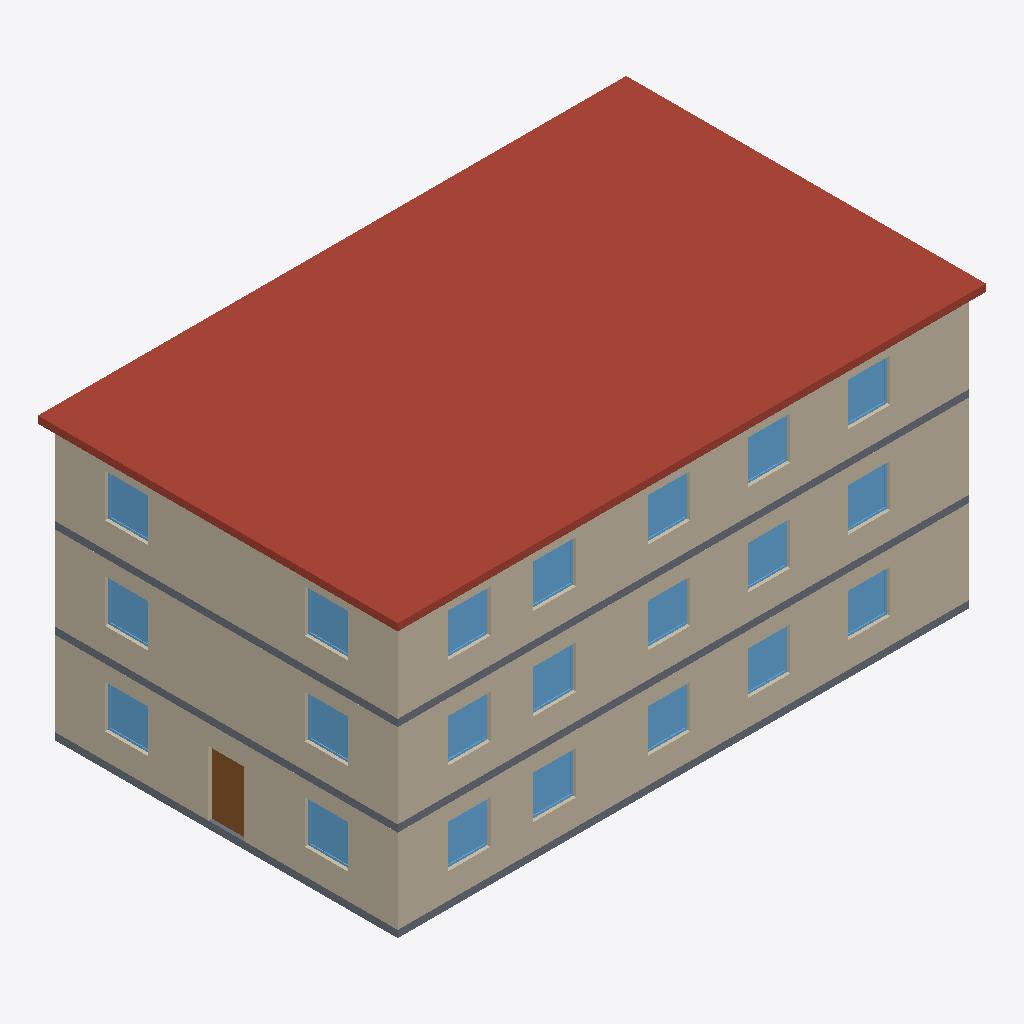
Isometric view of an IFC building model (IFC-SPF (STEP), schema IFC4, length unit millimetre), seen from the south-west, elements coloured by IFC class: 21 windows (light blue), 9 walls (beige), 3 slabs (grey), 1 roof (red-brown), 1 door (brown).
Extent 20.6 m × 12.6 m × 9.8 m (x, y, z). Storeys (4): EG at 0.00 m; 1.OG at 3.20 m; 2.OG at 6.40 m; Dach at 9.60 m. Elements (114): 42 IfcWindow, 24 IfcWall, 18 IfcColumn, 13 IfcDoor, 9 IfcBeam, 3 IfcSlab, 2 IfcCovering, 1 IfcRailing, 1 IfcRoof, 1 IfcStair.

HEADER;
FILE_DESCRIPTION(('ViewDefinition [ReferenceView_V1.2]'),'2;1');
FILE_NAME('Demo_Architektur.ifc','2026-01-15T09:00:00',('OpenZoom Demo'),('OpenZoom'),'generate-demo-ifc.mjs','OpenZoom Demo-IFC-Generator 1.0','Demo-Modell Architektur');
FILE_SCHEMA(('IFC4'));
ENDSEC;
DATA;
#16=IFCPROJECT('1ox7ABV_P5xgawQfSHAJff',#5,'Demo Projekt','Demo-Modell Architektur',$,'Demo Projekt Bürogebäude','Entwurf',(#14),#10);
#19=IFCSITE('0kH70tMRP8Yel2UQcV1IYe',#5,'Grundstück','Demo-Grundstück',$,#18,$,'Grundstück Musterstraße 1',.ELEMENT.,(48,8,13,0),(11,34,30,0),432500.0,$,$);
#21=IFCBUILDING('32f5Xl2yX2Nxdp3Jn3AX5A',#5,'Bürogebäude','Dreigeschossiges Bürogebäude',$,#20,$,'Bürogebäude Demo',.ELEMENT.,$,$,$);
#23=IFCBUILDINGSTOREY('3BztOQ$O1BzRSD9R8I0aUX',#5,'EG',$,$,#22,$,'Erdgeschoss',.ELEMENT.,0.0);
#27=IFCBUILDINGSTOREY('13pthdiR1Fbuz70qndflXr',#5,'1.OG',$,$,#26,$,'1. Obergeschoss',.ELEMENT.,3200.0);
#31=IFCBUILDINGSTOREY('1xznI2cx92WBEBqrEBecIS',#5,'2.OG',$,$,#30,$,'2. Obergeschoss',.ELEMENT.,6400.0);
#35=IFCBUILDINGSTOREY('0lpP6in3j1_wP9KIo2y6Ml',#5,'Dach',$,$,#34,$,'Dachebene',.ELEMENT.,9600.0);
#3694=IFCROOF('1dfL1d5xTCZwm98fVejEGW',#5,'Dach','Flachdach','Flachdach',#3693,$,'E0192',.FLAT_ROOF.);
#146=IFCWALL('0h9xCc7zf7Ux$I3LPNxFOD',#5,'AW-EG-Süd','Außenwand Stahlbeton','AW 300 Beton',#137,#145,'E0001',.STANDARD.);
#1513=IFCWALL('16_O2Pg$PEMwafjFK2Ltm5',#5,'AW-1.OG-Süd','Außenwand Stahlbeton','AW 300 Beton',#1508,#1512,'E0069',.STANDARD.);
#2621=IFCWALL('3ZVvB7Ve119ubIVQZ$$fhi',#5,'AW-2.OG-Süd','Außenwand Stahlbeton','AW 300 Beton',#2616,#2620,'E0132',.STANDARD.);
#1855=IFCWALL('2fjS6lQ$PDhQSFRrB6Cgvo',#5,'AW-1.OG-West','Außenwand Stahlbeton','AW 300 Beton',#1850,#1854,'E0091',.STANDARD.);
#530=IFCWALL('3zOMdXPDPA2Ryub6IGeLNN',#5,'AW-EG-West','Außenwand Stahlbeton','AW 300 Beton',#522,#529,'E0023',.STANDARD.);
#2963=IFCWALL('27pLdyVJf7xhoowOKZwnLU',#5,'AW-2.OG-West','Außenwand Stahlbeton','AW 300 Beton',#2958,#2962,'E0154',.STANDARD.);
#1010=IFCSLAB('00waci_AnEYud8EPEO$HYa',#5,'DE-EG','Bodenplatte','DE 250 Stahlbeton',#1000,#1009,'E0054',.FLOOR.);
#3359=IFCSLAB('0LoeGFXYT5Gh3RVnce5EWH',#5,'DE-2.OG','Geschossdecke über 1.OG','DE 250 Stahlbeton',#3354,#3358,'E0181',.FLOOR.);
#2268=IFCSLAB('1bLV$joI5DBxV6xCW6dHDj',#5,'DE-1.OG','Geschossdecke über EG','DE 250 Stahlbeton',#2263,#2267,'E0120',.FLOOR.);
#630=IFCDOOR('3Kwt5eA6bEkOdQ3tr0RhSA',#5,'TU-EG-Haupteingang',$,'Haustür 1260x2260',#624,#629,'E0029',2260.0,1260.0,.DOOR.,.SINGLE_SWING_RIGHT.,$);
#234=IFCWINDOW('33OXpCQ7n72us8In7A5yW4',#5,'FE-EG-Süd-2',$,'FE 1500x1500',#224,#233,'E0005',1500.0,1500.0,.WINDOW.,.SINGLE_PANEL.,$);
#600=IFCWINDOW('1MD_8RS75CxhpgA_TrtbUT',#5,'FE-EG-West-2',$,'FE 1500x1500',#590,#599,'E0027',1500.0,1500.0,.WINDOW.,.SINGLE_PANEL.,$);
#1579=IFCWINDOW('3tFeOQTNPF2gYvFlQ18Nq6',#5,'FE-1.OG-Süd-2',$,'FE 1500x1500',#1569,#1578,'E0073',1500.0,1500.0,.WINDOW.,.SINGLE_PANEL.,$);
#1921=IFCWINDOW('1I38DNyNTC3AGQ_UhKq50C',#5,'FE-1.OG-West-2',$,'FE 1500x1500',#1911,#1920,'E0095',1500.0,1500.0,.WINDOW.,.SINGLE_PANEL.,$);
#2687=IFCWINDOW('3wav4KI7r42vIiHgFqCtxl',#5,'FE-2.OG-Süd-2',$,'FE 1500x1500',#2677,#2686,'E0136',1500.0,1500.0,.WINDOW.,.SINGLE_PANEL.,$);
#3000=IFCWINDOW('19irKVY2941Po9e0kBGjwW',#5,'FE-2.OG-West-1',$,'FE 1500x1500',#2990,#2999,'E0156',1500.0,1500.0,.WINDOW.,.SINGLE_PANEL.,$);
#3029=IFCWINDOW('0bzQ8ti7b62uB7QKF1lQGv',#5,'FE-2.OG-West-2',$,'FE 1500x1500',#3019,#3028,'E0158',1500.0,1500.0,.WINDOW.,.SINGLE_PANEL.,$);
#569=IFCWINDOW('3FWZbH1nD7BeW1j9$QwPoZ',#5,'FE-EG-West-1',$,'FE 1500x1500',#559,#568,'E0025',1500.0,1500.0,.WINDOW.,.SINGLE_PANEL.,$);
#1892=IFCWINDOW('2vOlXwEo5209TKvfxK8cl$',#5,'FE-1.OG-West-1',$,'FE 1500x1500',#1882,#1891,'E0093',1500.0,1500.0,.WINDOW.,.SINGLE_PANEL.,$);
#265=IFCWINDOW('0sQRtEc2PBOv_o6K6F1v4z',#5,'FE-EG-Süd-3',$,'FE 1500x1500',#255,#264,'E0007',1500.0,1500.0,.WINDOW.,.SINGLE_PANEL.,$);
#296=IFCWINDOW('2NvBHoD2v8$v94hubislgq',#5,'FE-EG-Süd-4',$,'FE 1500x1500',#286,#295,'E0009',1500.0,1500.0,.WINDOW.,.SINGLE_PANEL.,$);
#327=IFCWINDOW('1GG2sD$bb6kfO08WjFC4oU',#5,'FE-EG-Süd-5',$,'FE 1500x1500',#317,#326,'E0011',1500.0,1500.0,.WINDOW.,.SINGLE_PANEL.,$);
#1550=IFCWINDOW('0v0Yi2pBHEC9ByPAzGpv12',#5,'FE-1.OG-Süd-1',$,'FE 1500x1500',#1540,#1549,'E0071',1500.0,1500.0,.WINDOW.,.SINGLE_PANEL.,$);
#1666=IFCWINDOW('1jix9gza59S8tikn$fcQhJ',#5,'FE-1.OG-Süd-5',$,'FE 1500x1500',#1656,#1665,'E0079',1500.0,1500.0,.WINDOW.,.SINGLE_PANEL.,$);
#2658=IFCWINDOW('3z$oFcF79CiPTCiHcavoqR',#5,'FE-2.OG-Süd-1',$,'FE 1500x1500',#2648,#2657,'E0134',1500.0,1500.0,.WINDOW.,.SINGLE_PANEL.,$);
#2716=IFCWINDOW('2omqXwJtDD2h421tuCa2$2',#5,'FE-2.OG-Süd-3',$,'FE 1500x1500',#2706,#2715,'E0138',1500.0,1500.0,.WINDOW.,.SINGLE_PANEL.,$);
#1637=IFCWINDOW('0F9LC$7hP0GwfDxL8sprtg',#5,'FE-1.OG-Süd-4',$,'FE 1500x1500',#1627,#1636,'E0077',1500.0,1500.0,.WINDOW.,.SINGLE_PANEL.,$);
#2745=IFCWINDOW('1Gtl$w6WrErxI87GcpNiAd',#5,'FE-2.OG-Süd-4',$,'FE 1500x1500',#2735,#2744,'E0140',1500.0,1500.0,.WINDOW.,.SINGLE_PANEL.,$);
#203=IFCWINDOW('2VtWI_UuT0q9kPW2GnRGWE',#5,'FE-EG-Süd-1',$,'FE 1500x1500',#178,#202,'E0003',1500.0,1500.0,.WINDOW.,.SINGLE_PANEL.,$);
#1608=IFCWINDOW('3Ix2ZRu8zA3wFv9Tb5KA3O',#5,'FE-1.OG-Süd-3',$,'FE 1500x1500',#1598,#1607,'E0075',1500.0,1500.0,.WINDOW.,.SINGLE_PANEL.,$);
#2774=IFCWINDOW('3XHu4oXO919uvdJ2_qLSLu',#5,'FE-2.OG-Süd-5',$,'FE 1500x1500',#2764,#2773,'E0142',1500.0,1500.0,.WINDOW.,.SINGLE_PANEL.,$);
#347=IFCWALL('0dcih1N6fEM9v44mWj9yT6',#5,'AW-EG-Nord','Außenwand Stahlbeton','AW 300 Beton',#342,#346,'E0012',.STANDARD.);
#1684=IFCWALL('3k2nkPcqn9i80mZPN6ENIm',#5,'AW-1.OG-Nord','Außenwand Stahlbeton','AW 300 Beton',#1679,#1683,'E0080',.STANDARD.);
#2792=IFCWALL('26BHRpqxv9exRFy43bTfg0',#5,'AW-2.OG-Nord','Außenwand Stahlbeton','AW 300 Beton',#2787,#2791,'E0143',.STANDARD.);
ENDSEC;
